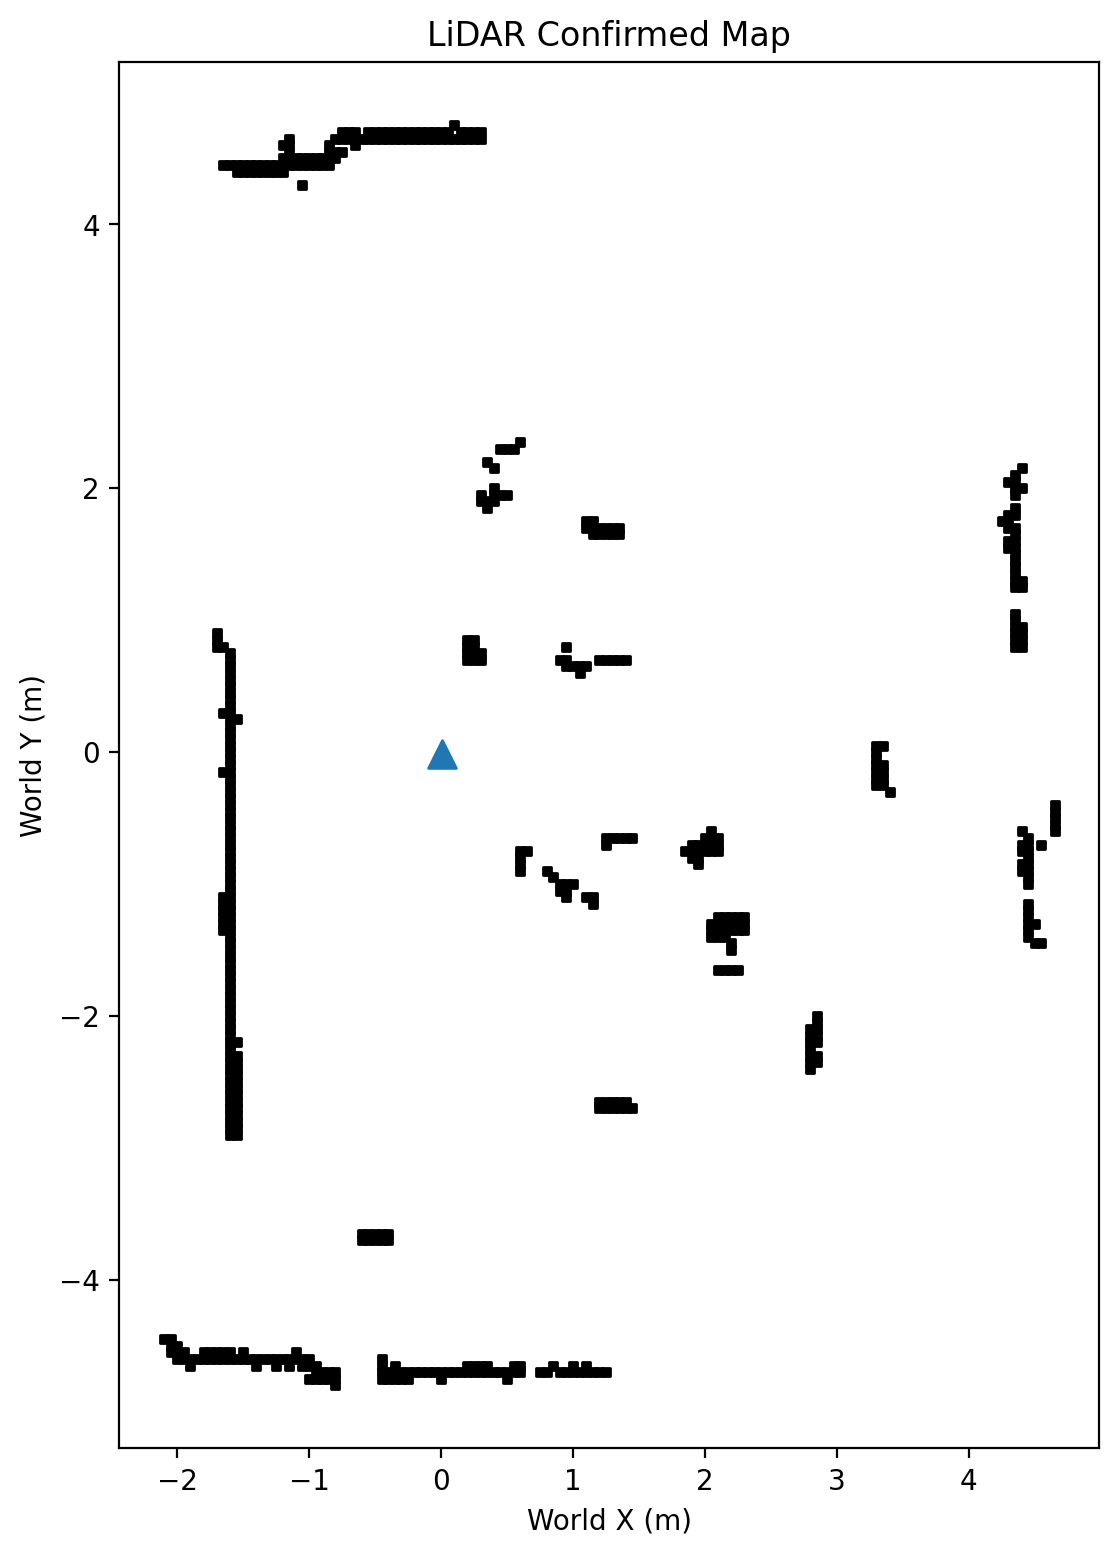

The table this chart was drawn from, first rows:
X_m, Y_m
0.2, 0.8
0.2, 0.75
0.25, 0.75
1.1, 1.75
1.15, 1.7
1.2, 1.7
1.25, 1.7
1.3, 1.7
1.35, 1.7
0.95, 0.65
1.0, 0.65
1.05, 0.65
1.2, 0.7
1.25, 0.7
1.3, 0.7
1.4, 0.7
4.35, 2.1
4.4, 2.0
4.35, 1.85
4.25, 1.75
4.35, 1.7
4.35, 1.6
4.35, 1.55
4.35, 1.5
4.35, 1.3
4.35, 1.0
4.35, 0.8
3.3, 0.05
3.3, 0.0
3.3, -0.1
3.3, -0.15
3.3, -0.2
4.65, -0.4
4.65, -0.5
4.65, -0.6
4.55, -0.7
4.45, -0.8
4.45, -0.9
4.45, -0.95
2.05, -0.6
2.0, -0.65
1.95, -0.7
1.9, -0.7
1.85, -0.75
1.9, -0.75
1.4, -0.65
1.35, -0.65
1.25, -0.65
1.0, -1.0
0.95, -1.0
0.9, -1.05
0.65, -0.75
0.6, -0.75
0.6, -0.8
0.6, -0.85
1.25, -4.7
1.1, -4.65
1.05, -4.7
1.0, -4.7
0.5, -4.7
... 462 more rows
